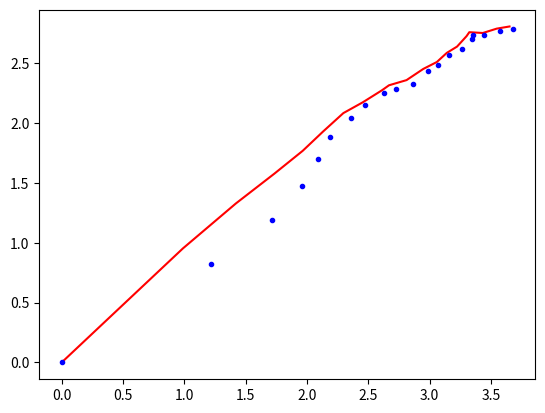

Write Python code to recreate this figure.
import numpy as np
from matplotlib import pyplot as plt

class UKF:
  def __init__(self, evolutionProcessCovariance, evolutionModel, measurementsCovariances, measurementsObservationFunctions):
    # Evolution model
    self.evolutionModel = evolutionModel
    self.evolutionProcessCovariance = evolutionProcessCovariance
    # Measurements processes
    self.measurementsObservationFunctions = measurementsObservationFunctions
    self.measurementsCovariances = measurementsCovariances
    # State
    self.nx = evolutionProcessCovariance.shape[0]
    self.x = np.ones(self.nx)
    self.P = np.eye(self.nx)
    
    alpha = 0.001
    beta = 2
    kappa = 0
    self.lba = alpha*alpha*(self.nx+kappa) - self.nx
    # Sigma points
    self.ns = 2*self.nx+1
    self.X = np.empty((self.nx, self.ns))
    # Weights
    self.weightsState = np.empty(self.ns)
    self.weightsCov = np.empty(self.ns)
    self.weightsState[0] = self.lba/(self.nx+self.lba)
    self.weightsCov[0] = self.lba/(self.nx+self.lba)+(1-alpha*alpha+beta)
    self.weightsState[1:] = 0.5/(self.nx+self.lba)
    self.weightsCov[1:] = 0.5/(self.nx+self.lba)
    
    self.initialized = False
  
  def getState(self):
    return self.x
  
  def getCovariance(self):
    return self.P
  
  def init(self, x0, P0):
    self.x = x0.astype(np.float64)
    self.P = P0.astype(np.float64)
    self.generateSigmaPoints()
    self.initialized = True
    
  def generateSigmaPoints(self):
    M = np.linalg.cholesky(self.P)
    a = np.sqrt(self.nx+self.lba)
    self.X[:,0] = self.x
    for i in range(1,self.nx+1):
      self.X[:,i] = self.x + M[:,i-1]*a
    for i in range(self.nx+1, self.ns):
      self.X[:,i] = self.x - M[:,i-1-self.nx]*a
    
  def predict(self, *args, **kwargs):
    if not self.initialized:
      return
    self.generateSigmaPoints()
    # Propagate sigma points throught the function
    for i in range(self.ns):
      self.X[:,i] = self.evolutionModel(self.X[:,i], *args, **kwargs)
    # Compute mean and covariance
    xhat = np.zeros(self.nx)
    for i in range(self.ns):
      xhat += self.weightsState[i]*self.X[:,i]
    Phat = np.zeros((self.nx, self.nx))
    for i in range(self.ns):
      d = (self.X[:,i]-xhat).reshape(-1,1)
      Phat += self.weightsCov[i]*np.dot(d, d.T)
    Phat += self.evolutionProcessCovariance
    # Update filter estimates
    self.x[:] = xhat
    self.P[:] = Phat
  
  def update(self, observationFunctionId, measurement, *args, **kwargs):
    if not self.initialized:
      return
    self.generateSigmaPoints()
    g = self.measurementsObservationFunctions[observationFunctionId]
    nm = measurement.shape[0]
    # Propagate sigma points throught the function
    Y = np.hstack([g(self.X[:,i], *args, **kwargs).reshape(-1,1) for i in range(self.ns)])
    # Compute mean and covariance
    yhat = np.zeros(nm)
    for i in range(self.ns):
      yhat += self.weightsState[i]*Y[:,i]
    # Covariance
    Pyy = np.zeros((nm, nm))
    # Cross-covariance
    Pxy = np.zeros((self.nx, nm))
    for i in range(self.ns):
      ds = (self.X[:,i] - self.x).reshape(-1,1)
      dm = (Y[:,i]-yhat).reshape(-1,1)
      Pyy += self.weightsCov[i]*np.dot(dm, dm.T)
      Pxy += self.weightsCov[i]*np.dot(ds, dm.T)
    Pyy += self.measurementsCovariances[observationFunctionId]
    # Update estimates
    K = np.dot(Pxy, np.linalg.inv(Pyy))
    self.x += np.dot(K, measurement-yhat)
    self.P -= np.dot(np.dot(K,Pyy),K.T)


def tests():
  def model(x):
    return np.array([x[0] + np.exp(-x[1]), x[1] + np.exp(-x[0])])
  def measurement(x):
    return np.array([x[0] + 2*x[1]*x[1], x[0]*x[1]])
  
  numSteps = 20
  x0 = np.array([0,0])
  P0 = 0.1*np.eye(2)
  Pv = 0.1*np.eye(2)
  Pn = 0.1*np.eye(2)
  L = 2
  
  v = Pv@(np.random.random((L, numSteps))-0.5)
  n = Pn@(np.random.random((L, numSteps))-0.5)
  
  x = np.zeros((L, numSteps))
  y = np.zeros((L, numSteps))
  
  x[:,0] = x0
  y[:,0] = measurement(x0) + v[:,0]
  
  for i in range(1, numSteps):
    x[:,i] = model(x[:,i-1]) + v[:,i]
    y[:,i] = measurement(x[:,i]) + n[:,i]
    
  ukf = UKF(Pv, model, [Pn], [measurement])
  ukf.init(x0, P0)
  
  xEst = np.zeros((L,numSteps))
  PEst = np.zeros((L,L,numSteps))
  xEst[:,0] = ukf.x
  PEst[:,:,0] = ukf.P
  
  for i in range(1, numSteps):
    ukf.predict()
    ukf.update(0, y[:,i])
    xEst[:,i] = ukf.x
    PEst[:,:,i] = ukf.P
    print(ukf.x)
    print(ukf.P)
  
  plt.plot(x[0,:], x[1,:], '-r')
  plt.plot(xEst[0], xEst[1], '.b')
  plt.show()
  

if __name__ == "__main__":
  tests()
  